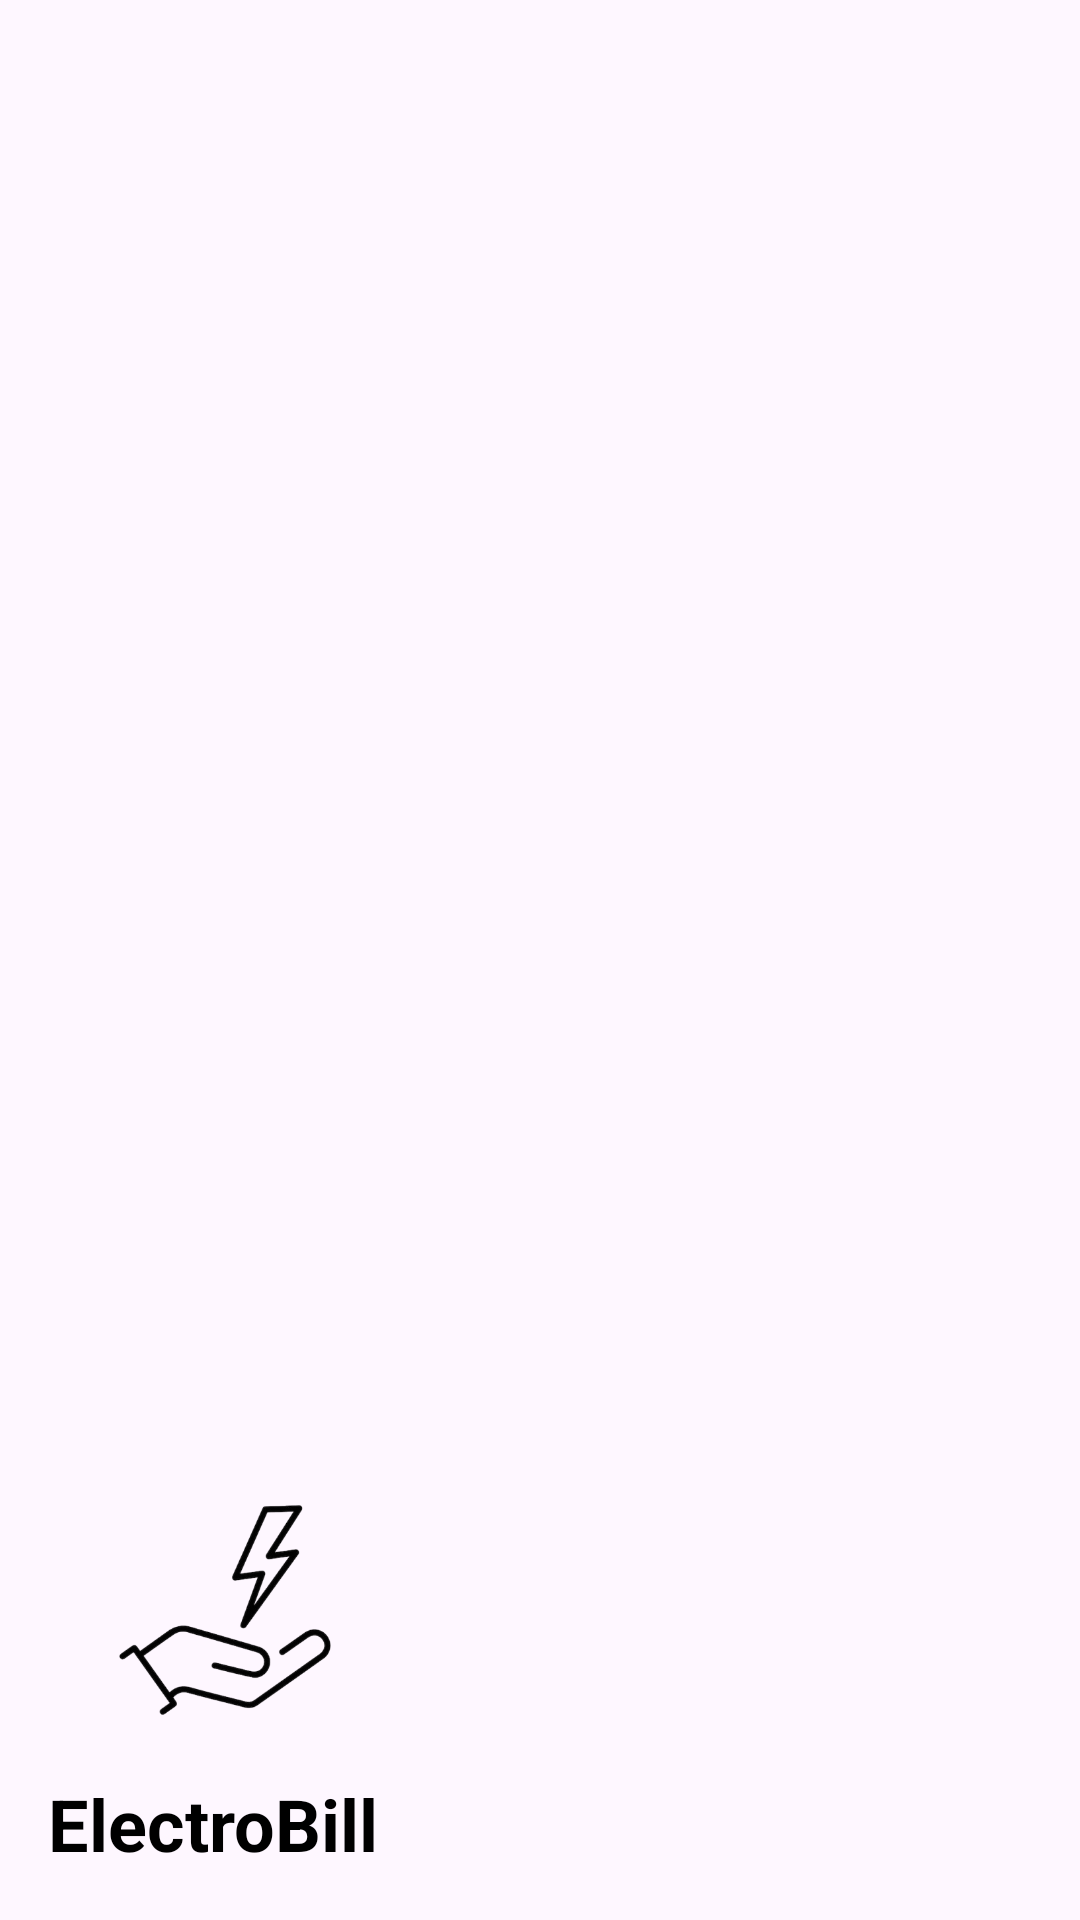

Here is an Android app screen rendered from its layout file. Give the layout XML and the strings, colors and styles it references.
<!-- AndroidManifest.xml: application theme Theme.Material3.DayNight.NoActionBar -->
<!-- res/layout/nav_header.xml -->
<?xml version="1.0" encoding="utf-8"?>
<LinearLayout
    xmlns:android="http://schemas.android.com/apk/res/android"
    android:orientation="vertical"
    android:layout_width="match_parent"
    android:layout_height="176dp"
    android:gravity="bottom"
    android:padding="16dp"
    android:background="@drawable/headerbkg"
    android:theme="@style/ThemeOverlay.AppCompat.Dark">

    <ImageView
        android:layout_width="118dp"
        android:layout_height="110dp"
        android:src="@drawable/billlogo" />

    <TextView
        android:layout_width="126dp"
        android:layout_height="wrap_content"
        android:text="ElectroBill"
        android:textColor="@color/black"
        android:textStyle="bold"
        android:textSize="24dp"/>


</LinearLayout>
<!-- resources referenced by this layout -->
<resources>
  <color name="black">#FF000000</color>
  <!-- drawable billlogo: png bitmap (drawable, 96501 bytes) -->
</resources>
